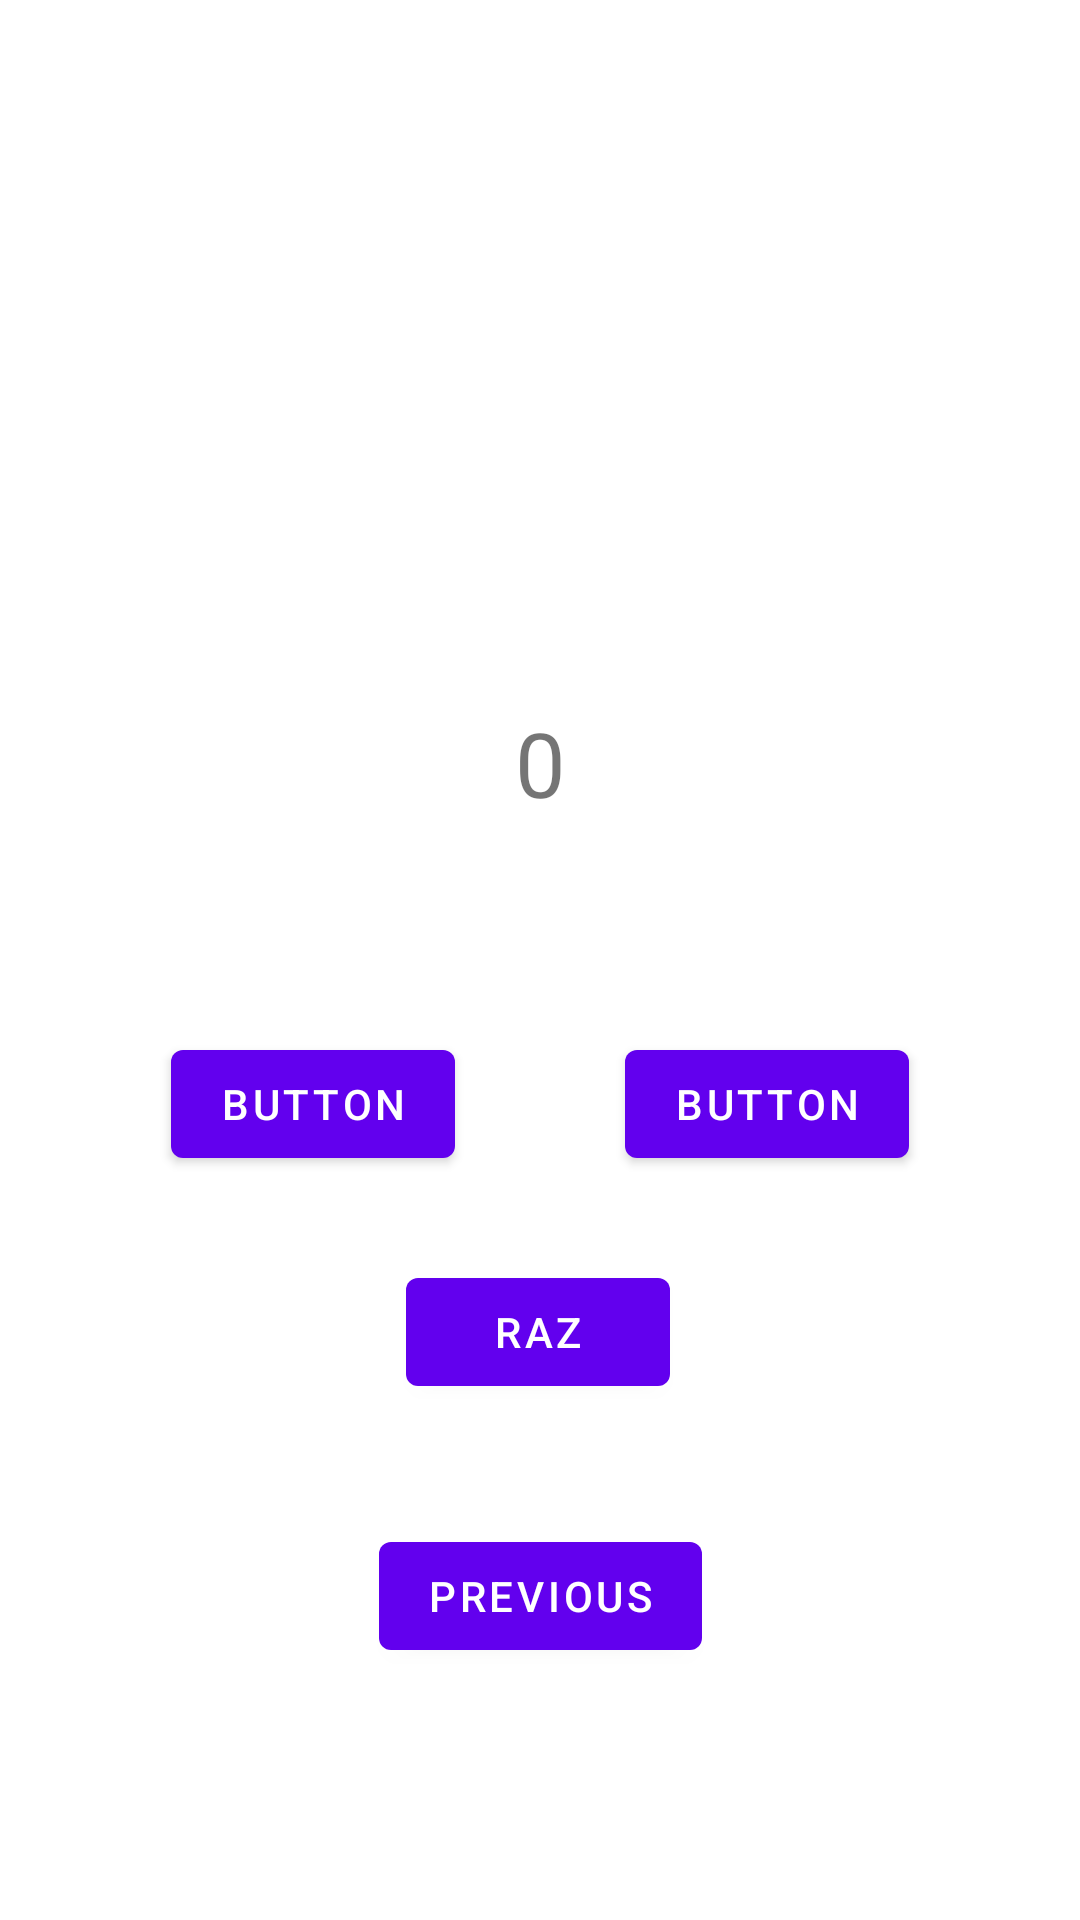

Write the Android layout XML for this screen, with the resource values it uses.
<!-- AndroidManifest.xml: application theme Theme.Compteur -->
<!-- res/layout/fragment_second.xml -->
<?xml version="1.0" encoding="utf-8"?>
<androidx.constraintlayout.widget.ConstraintLayout xmlns:android="http://schemas.android.com/apk/res/android"
    xmlns:app="http://schemas.android.com/apk/res-auto"
    xmlns:tools="http://schemas.android.com/tools"
    android:layout_width="match_parent"
    android:layout_height="match_parent"
    tools:context=".SecondFragment">

    <Button
        android:id="@+id/button_second"
        android:layout_width="wrap_content"
        android:layout_height="wrap_content"
        android:layout_marginBottom="84dp"
        android:text="@string/previous"
        app:layout_constraintBottom_toBottomOf="parent"
        app:layout_constraintEnd_toEndOf="parent"
        app:layout_constraintStart_toStartOf="parent" />

    <Button
        android:id="@+id/RAZButton"
        android:layout_width="wrap_content"
        android:layout_height="wrap_content"
        android:layout_marginBottom="40dp"
        android:text="RAZ"
        app:layout_constraintBottom_toTopOf="@+id/button_second"
        app:layout_constraintEnd_toEndOf="parent"
        app:layout_constraintHorizontal_bias="0.498"
        app:layout_constraintStart_toStartOf="parent" />

    <Button
        android:id="@+id/minusButton"
        android:layout_width="wrap_content"
        android:layout_height="wrap_content"
        android:layout_marginBottom="248dp"
        android:text="Button"
        app:layout_constraintBottom_toBottomOf="parent"
        app:layout_constraintEnd_toStartOf="@+id/plusButton"
        app:layout_constraintHorizontal_bias="0.5"
        app:layout_constraintStart_toStartOf="parent" />

    <Button
        android:id="@+id/plusButton"
        android:layout_width="wrap_content"
        android:layout_height="wrap_content"
        android:layout_marginBottom="248dp"
        android:text="Button"
        app:layout_constraintBottom_toBottomOf="parent"
        app:layout_constraintEnd_toEndOf="parent"
        app:layout_constraintHorizontal_bias="0.5"
        app:layout_constraintStart_toEndOf="@+id/minusButton" />

    <TextView
        android:id="@+id/countText"
        android:layout_width="wrap_content"
        android:layout_height="wrap_content"
        android:text="0"
        android:textSize="30sp"
        app:layout_constraintBottom_toTopOf="@id/button_second"
        app:layout_constraintEnd_toEndOf="parent"
        app:layout_constraintStart_toStartOf="parent"
        app:layout_constraintTop_toTopOf="parent" />
</androidx.constraintlayout.widget.ConstraintLayout>
<!-- resources referenced by this layout -->
<resources>
  <string name="previous">Previous</string>
  <style name="Theme.Compteur" parent="Theme.MaterialComponents.DayNight.DarkActionBar">
          
          <item name="colorPrimary">@color/purple_500</item>
          <item name="colorPrimaryVariant">@color/purple_700</item>
          <item name="colorOnPrimary">@color/white</item>
          
          <item name="colorSecondary">@color/teal_200</item>
          <item name="colorSecondaryVariant">@color/teal_700</item>
          <item name="colorOnSecondary">@color/black</item>
          
          <item name="android:statusBarColor" tools:targetApi="l">?attr/colorPrimaryVariant</item>
          
      </style>
  <!-- not gathered from this repository: default colours our renderer supplied (Android Studio template values) -->
  <color name="purple_500">#FF6200EE</color>
  <color name="purple_700">#FF3700B3</color>
  <color name="teal_200">#FF03DAC5</color>
  <color name="teal_700">#FF018786</color>
  <color name="black">#FF000000</color>
  <color name="white">#FFFFFFFF</color>
</resources>
